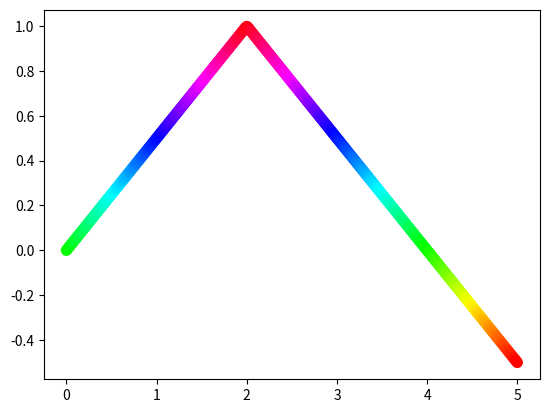

This chart was generated by the following Python code:
# ch20_27.py
import matplotlib.pyplot as plt
import numpy as np

xpt = np.linspace(0, 5, 500)                            # 建立含500個元素的陣列
ypt = 1 - 0.5*np.abs(xpt-2)                             # y陣列的變化
  
plt.scatter(xpt, ypt, s=50, c=ypt, cmap='hsv')          # 色彩隨y軸值變化
plt.show()




